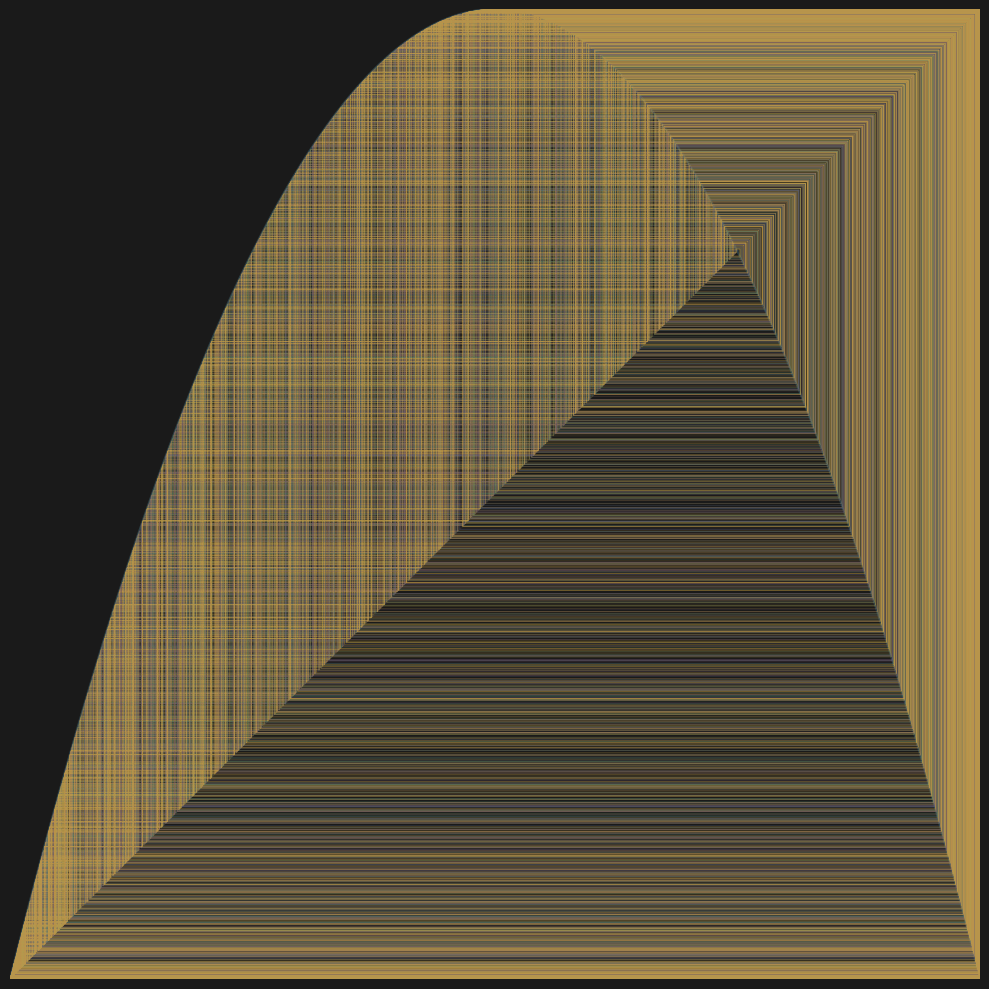

Write Python code to recreate this figure. (Note: this script raises an exception after producing the figure.)
#!/usr/bin/env python3
"""Cobweb diagram — chaotic accumulation.

The logistic map with r=4 has no stable fixed point. Orbits are dense, 
aperiodic, and sensitive. The cobweb doesn't converge to anything — 
it fills the square. The structure IS the emptiness of convergence.
"""

import numpy as np
import matplotlib
matplotlib.use('Agg')
import matplotlib.pyplot as plt

def f(x):
    return 4 * x * (1 - x)

fig, ax = plt.subplots(1, 1, figsize=(10, 10))

x = np.linspace(0, 1, 500)

# Diagonal — still the reference, but it's just a line now
ax.plot([0, 1], [0, 1], color='#3a3a3a', linewidth=1, alpha=0.3)

# f(x) — the parabola, ghosted
ax.plot(x, f(x), color='#4a7a8a', linewidth=1.5, alpha=0.4)

# Chaotic cobweb — many orbits, each starting from a different point
# Each trace will fill the square, dense and aperiodic
N_STARTS = 8
N_STEPS = 300
palette = ['#5b8a72', '#6a7a5a', '#8a6a5a', '#7a5a7a',
           '#5a6a8a', '#8a7a5a', '#5a8a6a', '#8a5a5a']

for s, start in enumerate(np.linspace(0.01, 0.99, N_STARTS)):
    xi = start
    xs = []
    ys = []
    for step in range(N_STEPS):
        xs.append(xi)
        yi = f(xi)
        ys.append(yi)
        # vertical to f(x)
        xs.append(xi)
        ys.append(yi)
        # horizontal to diagonal
        xi = yi
        xs.append(xi)
        ys.append(xi)
        # horizontal to f(x)
        xs.append(xi)
        ys.append(f(xi))
        xi = f(xi)
        xs.append(xi)
        ys.append(xi)

    ax.plot(xs, ys, linewidth=0.3, alpha=0.5, color=palette[s])

# Single orbit, more steps, brighter — shows the density of chaos
xi = 0.1
xs = []
ys = []
for step in range(2000):
    yi = f(xi)
    xs.append(xi)
    ys.append(yi)
    xs.append(xi)
    ys.append(yi)
    xi = yi
    xs.append(xi)
    ys.append(xi)

ax.plot(xs, ys, linewidth=0.15, alpha=0.7, color='#d4a843')

ax.set_xlim(0, 1)
ax.set_ylim(0, 1)
ax.set_xticks([])
ax.set_yticks([])
ax.set_facecolor('#1a1a1a')
fig.patch.set_facecolor('#1a1a1a')
ax.spines['top'].set_visible(False)
ax.spines['right'].set_visible(False)
ax.spines['bottom'].set_visible(False)
ax.spines['left'].set_visible(False)

plt.tight_layout()
plt.savefig('/home/sprite/slop-salon-rahel/assets/cobweb-chaotic.png',
            dpi=150, bbox_inches='tight', facecolor=fig.get_facecolor())
plt.close()

print("Generated cobweb-chaotic.png")
